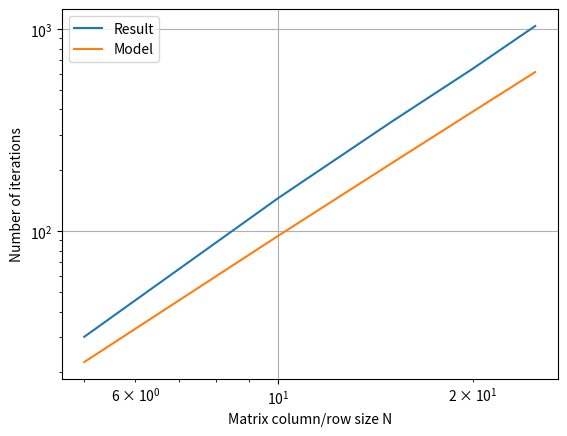

Write Python code to recreate this figure.
import matplotlib.pyplot as plt
import numpy as np

N     = np.array([5,  10,  15,  20,  25])
count = np.array([30, 146, 349, 636, 1035])

def dense(N):
    return N**2 - 0.5*N

plt.plot(N, count, label='Result')
plt.xscale('log')
plt.yscale('log')
print(np.gradient(np.log(count), np.log(N)))
plt.plot(N, dense(N), label='Model')
plt.xlabel('Matrix column/row size N')
plt.ylabel('Number of iterations')
plt.grid()
plt.legend()
plt.savefig('iterations.png')